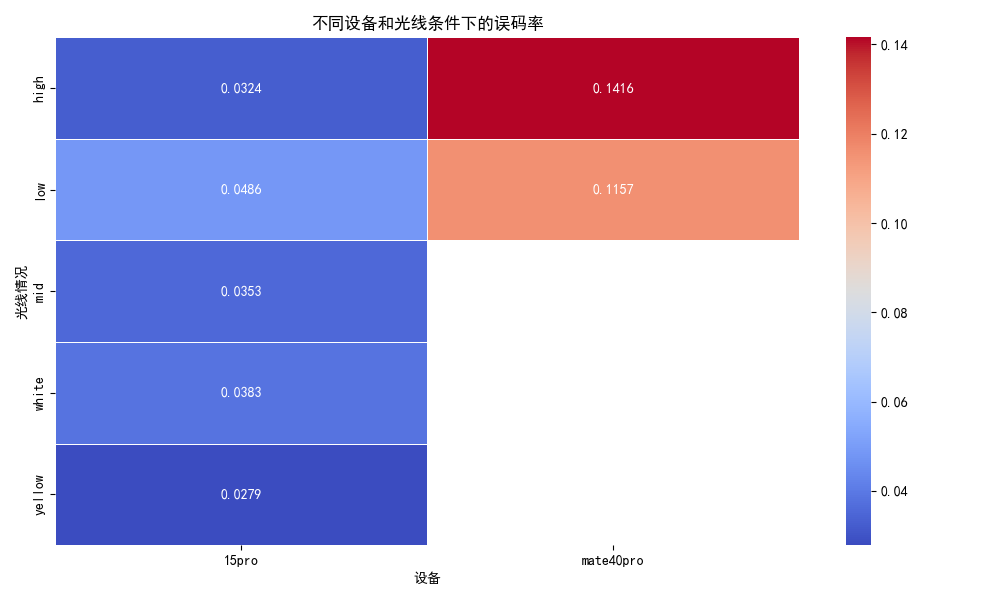

Values plotted in this chart, from the file beside it:
device, light, position1, position2, position3, ber, cumulative_ber
15pro, high, 1, 3, 5, 0.0, 0.0
15pro, high, 1, 3, 6, 0.04213, 0.02107
15pro, high, 1, 3, 7, 0.0, 0.01404
15pro, high, 1, 3, 12, 0.1256, 0.04193
15pro, high, 1, 3, 13, 0.0, 0.03355
15pro, high, 1, 3, 14, 0.0, 0.02796
15pro, high, 1, 3, 15, 0.0, 0.02396
15pro, high, 1, 3, 16, 0.0, 0.02097
15pro, high, 1, 3, 17, 0.0, 0.01864
15pro, high, 1, 3, 18, 0.0, 0.01677
15pro, high, 1, 3, 19, 0.0, 0.01525
15pro, high, 1, 3, 20, 0.0, 0.01398
15pro, high, 1, 3, 21, 0.0, 0.0129
15pro, high, 1, 3, 22, 0.0, 0.01198
15pro, high, 1, 3, 23, 0.0, 0.01118
15pro, high, 1, 3, 24, 0.08227, 0.01562
15pro, high, 1, 3, 25, 0.0, 0.01471
15pro, high, 1, 3, 26, 0.0, 0.01389
15pro, high, 1, 3, 27, 0.0, 0.01316
15pro, high, 1, 3, 28, 0.0, 0.0125
15pro, high, 1, 4, 6, 0.1231, 0.01777
15pro, high, 1, 4, 7, 0.04037, 0.01879
15pro, high, 1, 4, 13, 0.1266, 0.02348
15pro, high, 1, 4, 14, 0.1223, 0.0276
15pro, high, 1, 4, 15, 0.0, 0.0265
15pro, high, 1, 4, 16, 0.1671, 0.0319
15pro, high, 1, 4, 17, 0.2085, 0.03844
15pro, high, 1, 4, 18, 0.2088, 0.04453
15pro, high, 1, 4, 19, 0.0, 0.04299
15pro, high, 1, 4, 20, 0.1676, 0.04714
15pro, high, 1, 4, 21, 0.0, 0.04562
15pro, high, 1, 4, 22, 0.04217, 0.04552
15pro, high, 1, 4, 23, 0.2064, 0.05039
15pro, high, 1, 4, 24, 0.2119, 0.05514
15pro, high, 1, 4, 25, 0.0408, 0.05473
15pro, high, 1, 4, 26, 0.0, 0.05321
15pro, high, 1, 4, 27, 0.1648, 0.05623
15pro, high, 1, 4, 28, 0.04247, 0.05586
15pro, high, 1, 5, 7, 0.0, 0.05443
15pro, high, 1, 5, 10, 0.0, 0.05307
15pro, high, 1, 5, 14, 0.0, 0.05178
15pro, high, 1, 5, 15, 0.0, 0.05054
15pro, high, 1, 5, 16, 0.0, 0.04937
15pro, high, 1, 5, 17, 0.0, 0.04825
15pro, high, 1, 5, 18, 0.0, 0.04717
15pro, high, 1, 5, 19, 0.0408, 0.04704
15pro, high, 1, 5, 20, 0.0, 0.04604
15pro, high, 1, 5, 21, 0.0, 0.04508
15pro, high, 1, 5, 22, 0.0, 0.04416
15pro, high, 1, 5, 23, 0.04093, 0.04409
15pro, high, 1, 5, 24, 0.0, 0.04323
15pro, high, 1, 5, 25, 0.0, 0.0424
15pro, high, 1, 5, 26, 0.0396, 0.04234
15pro, high, 1, 5, 27, 0.0, 0.04156
15pro, high, 1, 5, 28, 0.0, 0.0408
15pro, high, 1, 6, 10, 0.0, 0.04008
15pro, high, 1, 6, 11, 0.1689, 0.04234
15pro, high, 1, 6, 15, 0.0, 0.04161
15pro, high, 1, 6, 16, 0.0, 0.0409
15pro, high, 1, 6, 17, 0.0, 0.04022
... 1,866 more rows
